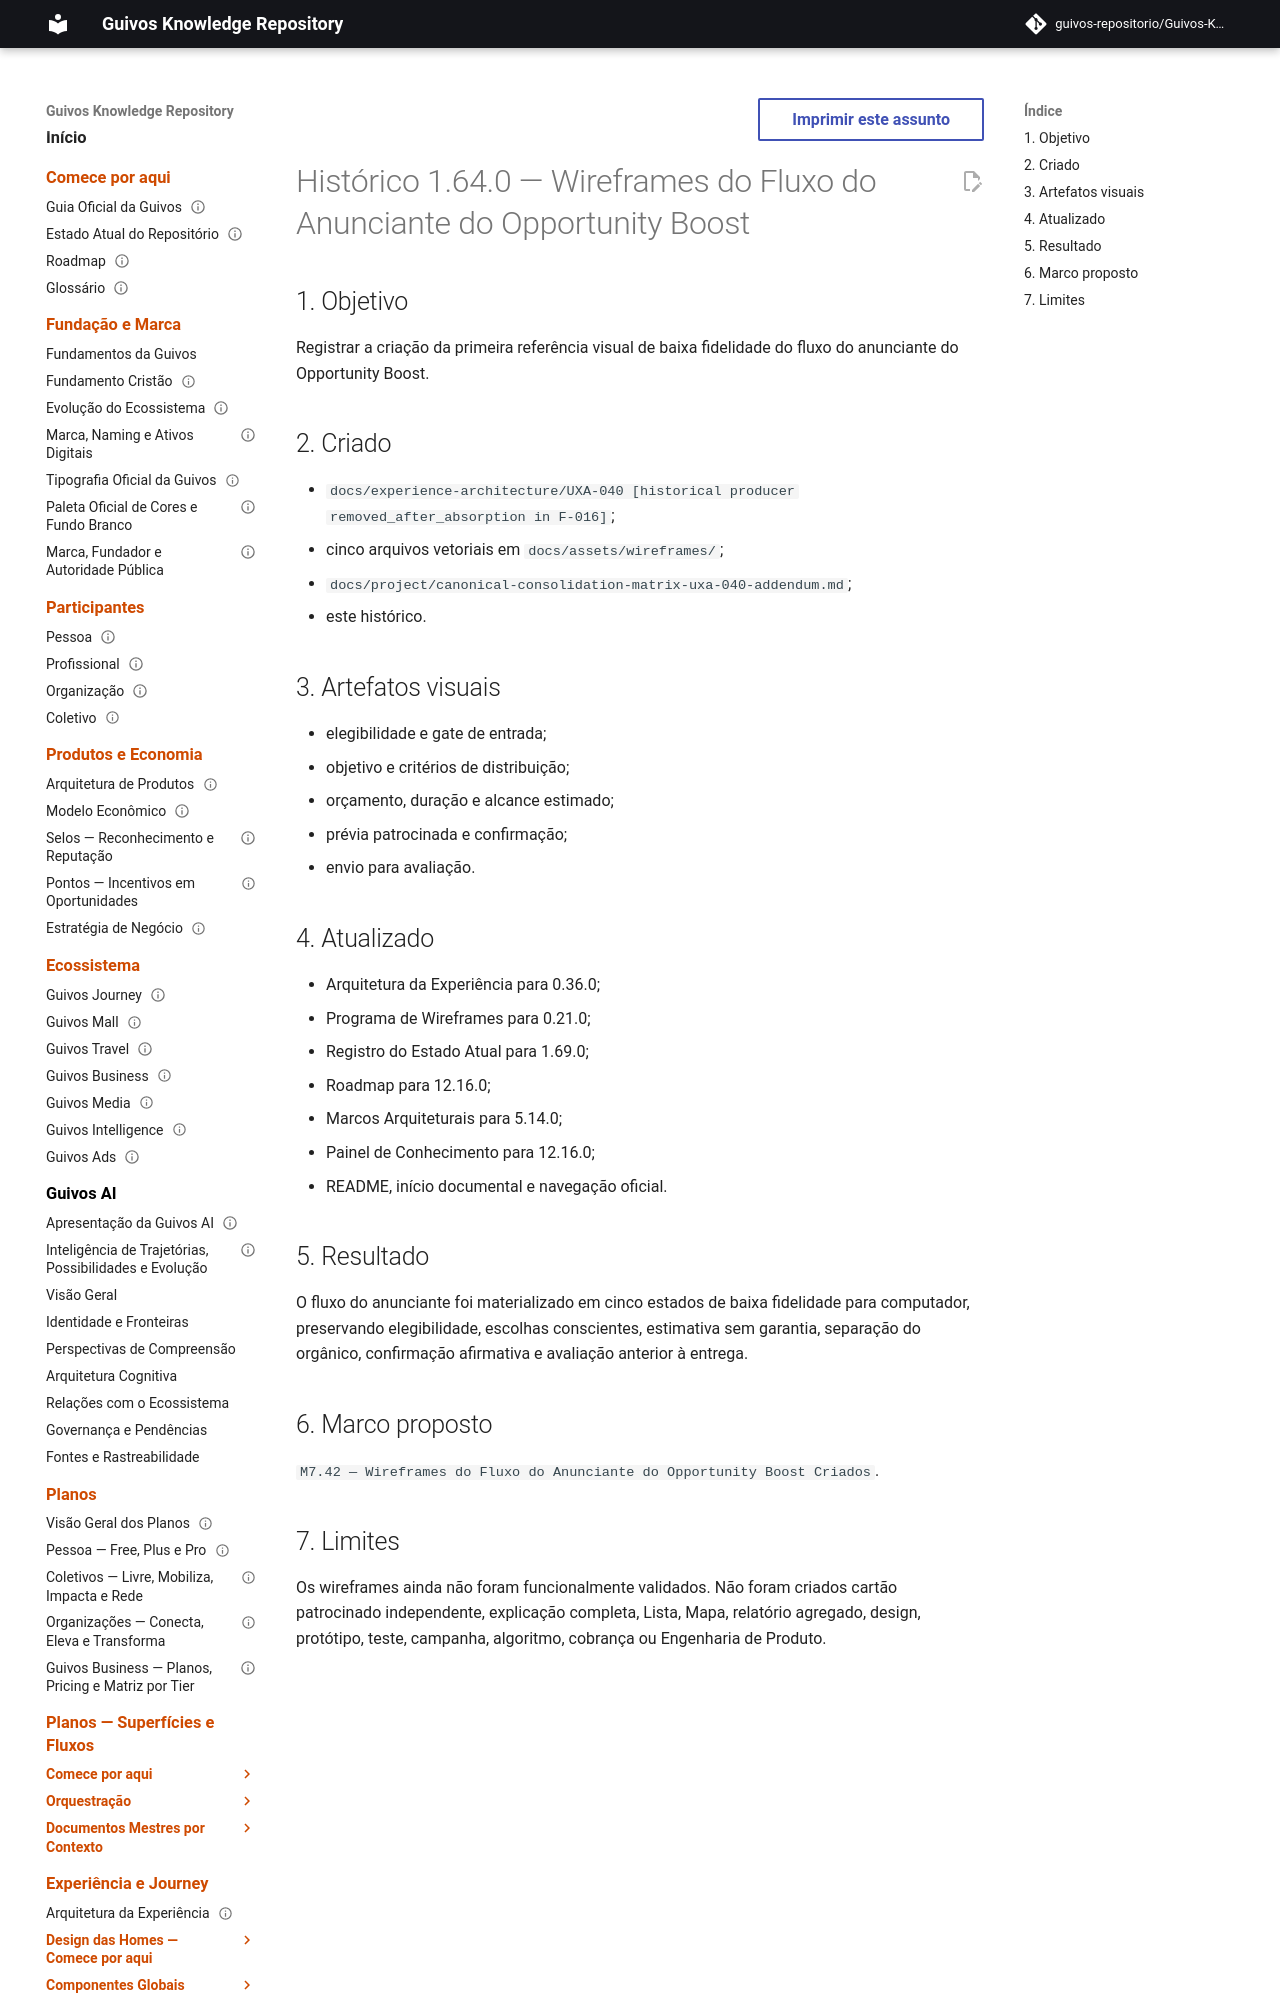

repository: guivos-repositorio/Guivos-Knowledge-Repository · page: project/changelog-1.64.0-uxa-040/index.html · generator: mkdocs

---
id: GKR-CHANGELOG-1.64.0
title: Histórico 1.64.0 — Wireframes do Fluxo do Anunciante do Opportunity Boost
status: active
version: 1.64.0
owner: Repositório de Conhecimento da Guivos
last_updated: 2026-07-28
related:
  - GKR-STATE-001
  - ROADMAP-12.16.0
  - M7.42
normative: false
---

# Histórico 1.64.0 — Wireframes do Fluxo do Anunciante do Opportunity Boost

## 1. Objetivo

Registrar a criação da primeira referência visual de baixa fidelidade do fluxo do anunciante do Opportunity Boost.

## 2. Criado

- `docs/experience-architecture/UXA-040 [historical producer removed_after_absorption in F-016]`;
- cinco arquivos vetoriais em `docs/assets/wireframes/`;
- `docs/project/canonical-consolidation-matrix-uxa-040-addendum.md`;
- este histórico.
